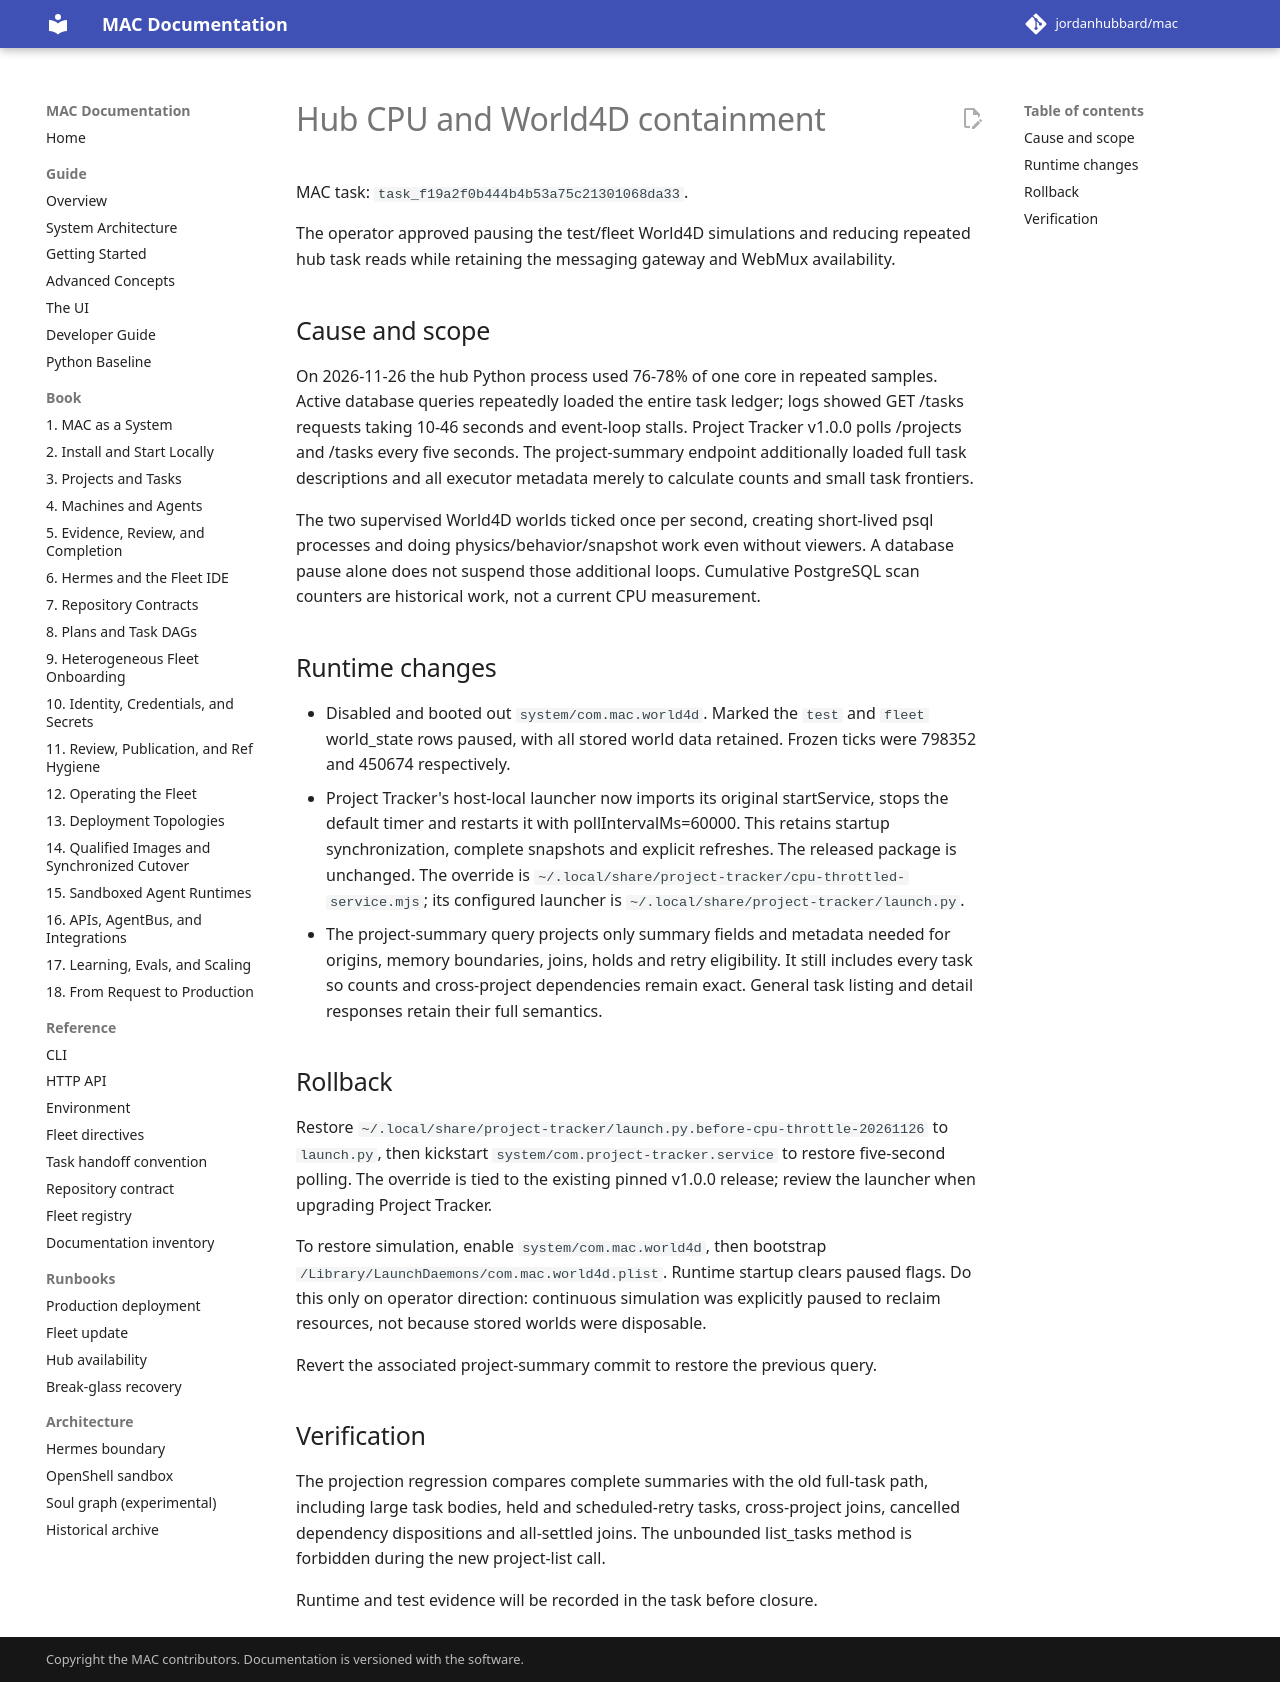

repository: jordanhubbard/mac · page: dev/investigations/hub-cpu-20261126/index.html · generator: mkdocs

# Hub CPU and World4D containment

MAC task: `task_f19a2f0b444b4b53a75c21301068da33`.

The operator approved pausing the test/fleet World4D simulations and reducing
repeated hub task reads while retaining the messaging gateway and WebMux availability.

## Cause and scope

On 2026-11-26 the hub Python process used 76-78% of one core in repeated
samples. Active database queries repeatedly loaded the entire task ledger;
logs showed GET /tasks requests taking 10-46 seconds and event-loop stalls.
Project Tracker v1.0.0 polls /projects and /tasks every five seconds. The
project-summary endpoint additionally loaded full task descriptions and all
executor metadata merely to calculate counts and small task frontiers.

The two supervised World4D worlds ticked once per second, creating short-lived
psql processes and doing physics/behavior/snapshot work even without viewers.
A database pause alone does not suspend those additional loops. Cumulative
PostgreSQL scan counters are historical work, not a current CPU measurement.

## Runtime changes

- Disabled and booted out `system/com.mac.world4d`. Marked the `test` and
  `fleet` world_state rows paused, with all stored world data retained.
  Frozen ticks were 798352 and 450674 respectively.
- Project Tracker's host-local launcher now imports its original startService,
  stops the default timer and restarts it with pollIntervalMs=60000. This
  retains startup synchronization, complete snapshots and explicit refreshes.
  The released package is unchanged. The override is
  `~/.local/share/project-tracker/cpu-throttled-service.mjs`; its configured
  launcher is `~/.local/share/project-tracker/launch.py`.
- The project-summary query projects only summary fields and metadata needed
  for origins, memory boundaries, joins, holds and retry eligibility. It still
  includes every task so counts and cross-project dependencies remain exact.
  General task listing and detail responses retain their full semantics.

## Rollback

Restore `~/.local/share/project-tracker/launch.py.before-cpu-throttle-20261126`
to `launch.py`, then kickstart `system/com.project-tracker.service` to restore
five-second polling. The override is tied to the existing pinned v1.0.0 release;
review the launcher when upgrading Project Tracker.

To restore simulation, enable `system/com.mac.world4d`, then bootstrap
`/Library/LaunchDaemons/com.mac.world4d.plist`. Runtime startup clears paused
flags. Do this only on operator direction: continuous simulation was explicitly
paused to reclaim resources, not because stored worlds were disposable.

Revert the associated project-summary commit to restore the previous query.

## Verification

The projection regression compares complete summaries with the old full-task
path, including large task bodies, held and scheduled-retry tasks, cross-project
joins, cancelled dependency dispositions and all-settled joins. The unbounded
list_tasks method is forbidden during the new project-list call.

Runtime and test evidence will be recorded in the task before closure.
